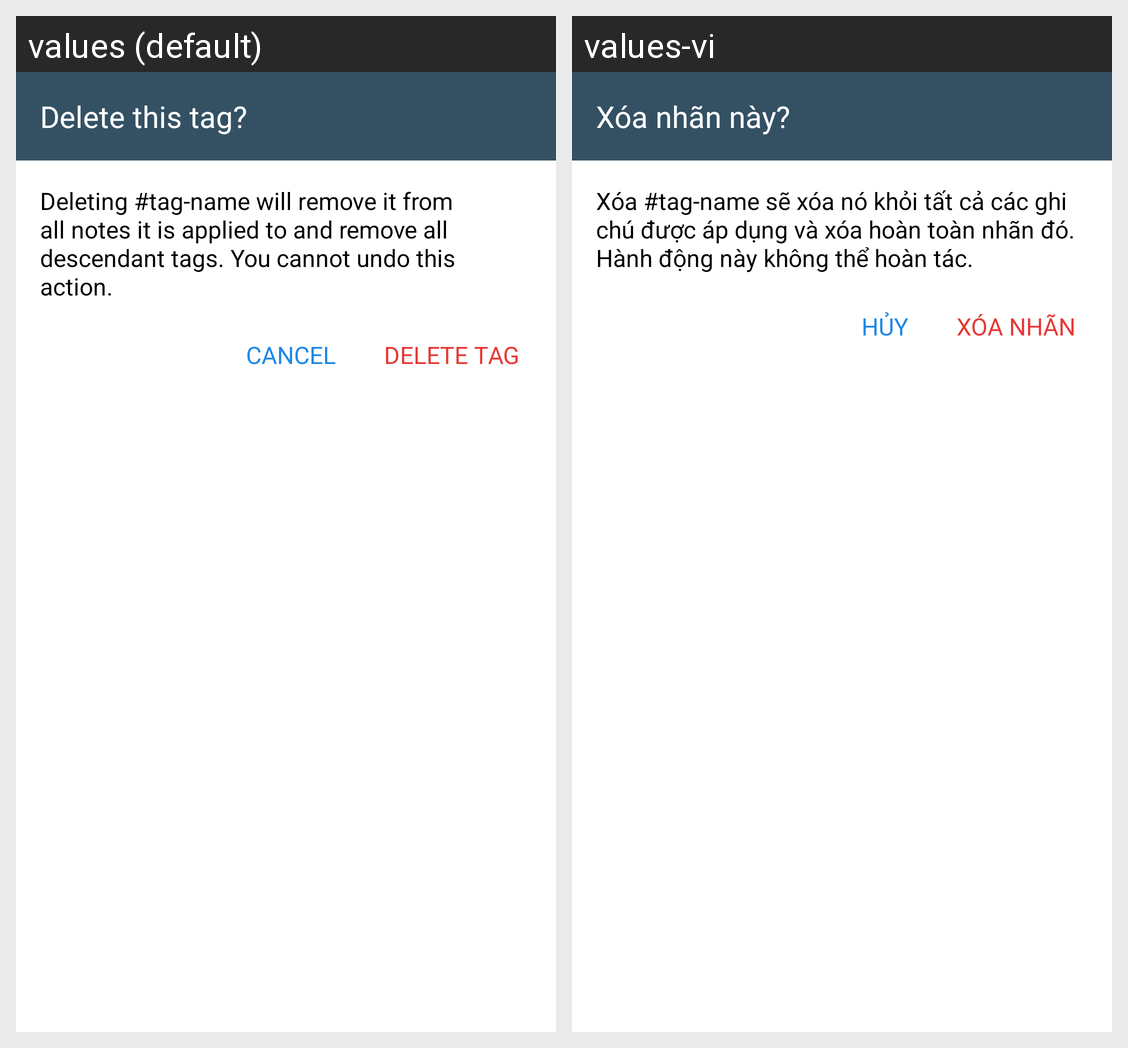

For this localized Android screen grid, give each drawn string resource with its value in every locale shown.
Android screen res/layout/dialog_confirm_delete_tag.xml rendered under 2 locales, left to right: values (default), values-vi. Device: Nexus 5 (rendered at 1080×1920; each locale shown at half size, 540×960, under a caption strip naming it); theme Theme.AmpleNoteClone.
Strings drawn on this screen, with the default value and each locale's value (text and hints the layout hard-codes, and strings that could not be matched under every locale, appear in the picture but are not listed):

delete_this_tag
  values: Delete this tag?
  values-vi: Xóa nhãn này?

deleting_tag_name_will_remove_it_from_all_notes_it_is_applied_to_and_remove_all_descendant_tags_you_cannot_undo_this_action
  values: Deleting #tag-name will remove it from all notes it is applied to and remove all descendant tags. You cannot undo this action.
  values-vi: Xóa #tag-name sẽ xóa nó khỏi tất cả các ghi chú được áp dụng và xóa hoàn toàn nhãn đó. Hành động này không thể hoàn tác.

cancel_text
  values: CANCEL
  values-vi: HỦY

delete_tag_text
  values: DELETE TAG
  values-vi: XÓA NHÃN
